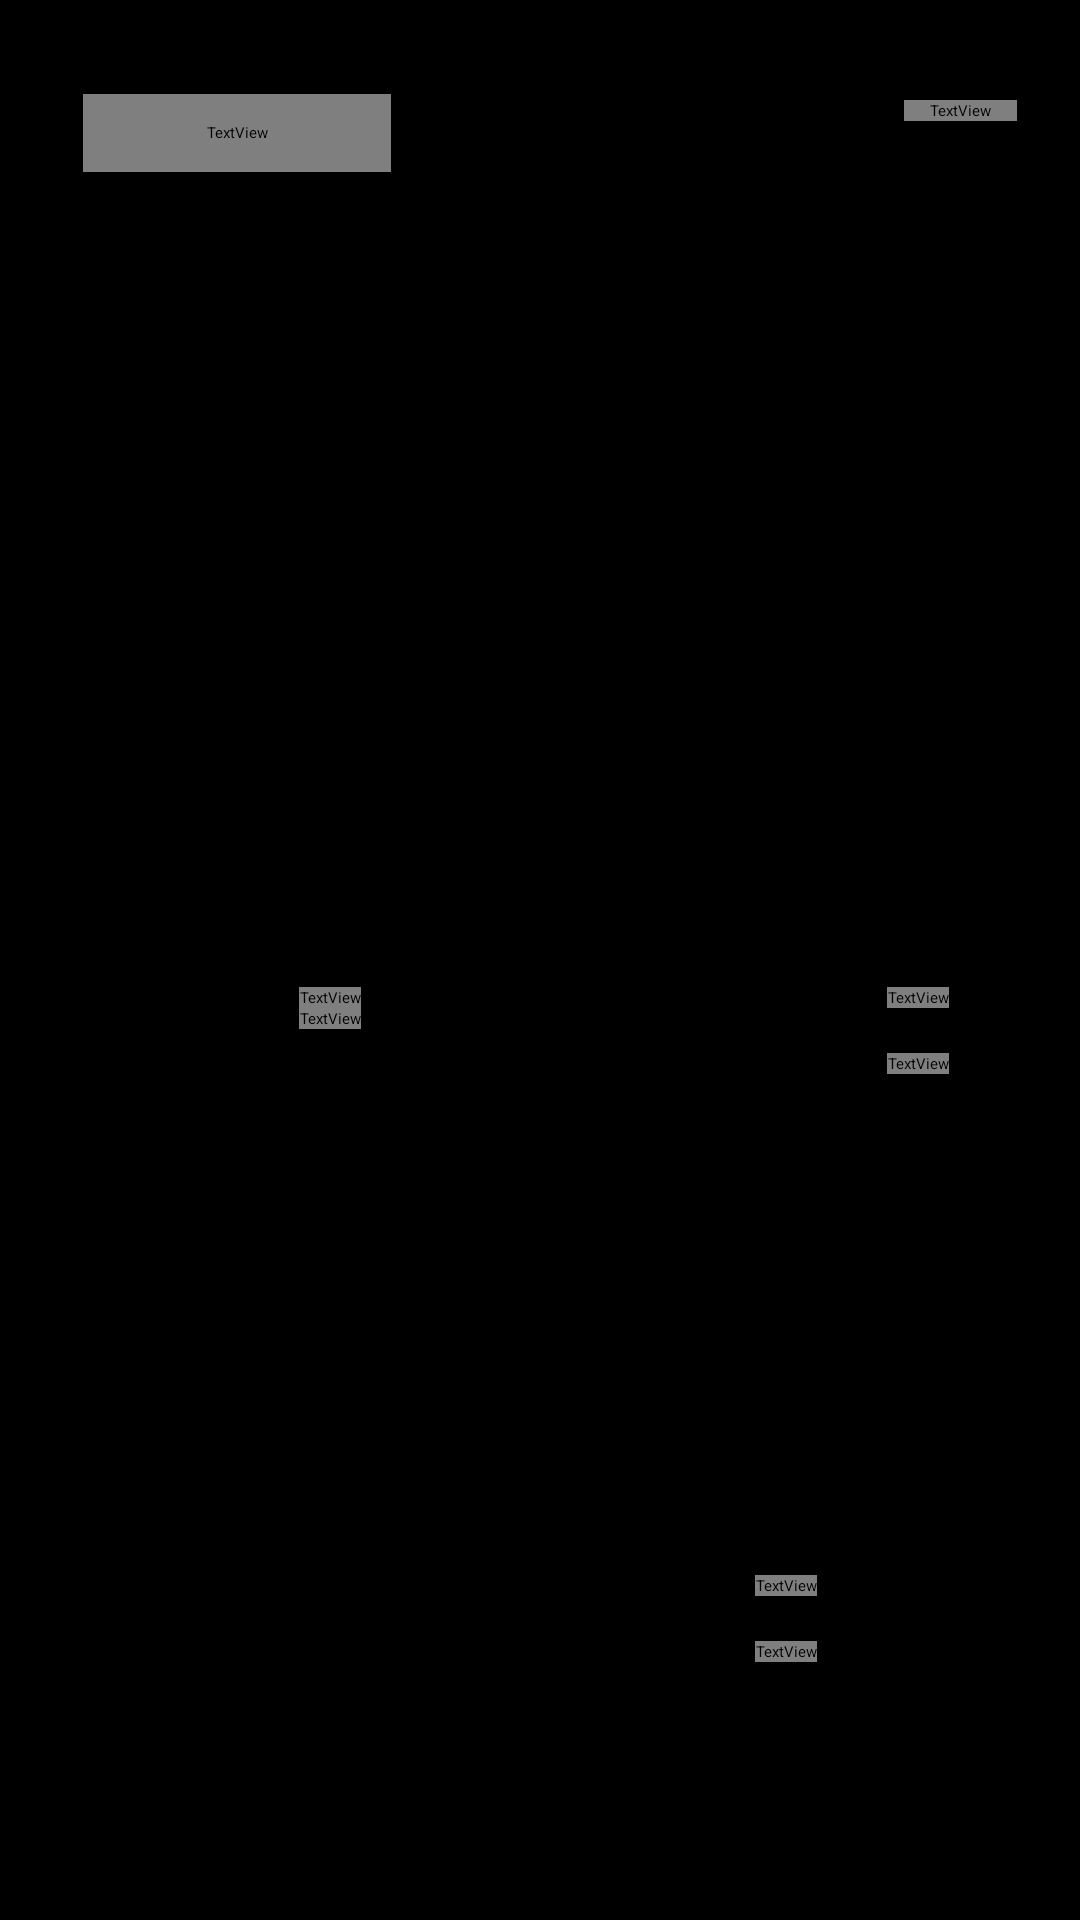

Layout XML and referenced resources for this Android screen:
<!-- AndroidManifest.xml: application theme Theme.DeliveryBoysBw -->
<!-- res/layout/fragment_administrator.xml -->
<?xml version="1.0" encoding="utf-8"?>
<RelativeLayout
    xmlns:android="http://schemas.android.com/apk/res/android"
    xmlns:app="http://schemas.android.com/apk/res-auto"
    xmlns:tools="http://schemas.android.com/tools"
    android:layout_width="match_parent"
    android:layout_height="match_parent"
    android:background="@color/black">


    <ImageView
        android:id="@+id/imageView12"
        android:layout_width="360dp"
        android:layout_height="213dp"
        android:layout_alignParentEnd="true"
        android:layout_alignParentRight="true"
        android:layout_marginEnd="17dp"
        android:layout_marginRight="17dp"
        app:srcCompat="@drawable/handset"
        android:contentDescription="@string/image"/>

    <ImageView
        android:id="@+id/usericon"
        android:layout_width="12dp"
        android:layout_height="12dp"
        android:layout_marginStart="283.3dp"
        android:layout_marginLeft="283.3dp"
        android:layout_marginTop="37.3dp"
        android:layout_marginEnd="64.7dp"
        android:layout_marginRight="64.7dp"
        android:layout_marginBottom="596.7dp"
        android:contentDescription="@string/image"
        app:srcCompat="@drawable/user" />

    <TextView
        android:layout_width="108.7dp"
        android:layout_height="28dp"
        android:layout_marginTop="31.3dp"
        android:layout_marginBottom="582.7dp"
        android:layout_marginLeft="27.7dp"
        android:layout_marginRight="229.7dp"
        android:fontFamily="@font/poppinssemibold"
        android:gravity="center"
        android:text="@string/dashboard"
        android:textColor="@color/fuel_orange"
        android:textSize="15sp"
        android:layout_marginEnd="229.7dp"
        android:layout_marginStart="27.7dp" />

    <TextView
        android:id="@+id/displayusername"
        android:layout_width="146dp"
        android:layout_height="wrap_content"
        android:layout_marginStart="301.3dp"
        android:layout_marginLeft="301.3dp"
        android:layout_marginTop="33.3dp"
        android:layout_marginEnd="21dp"
        android:layout_marginRight="21dp"
        android:layout_marginBottom="596.7dp"
        android:fontFamily="@font/poppinssemibold"
        android:gravity="center"
        android:text="@string/theo"
        android:textColor="@color/white"
        tools:ignore="RelativeOverlap" />

    <androidx.constraintlayout.widget.ConstraintLayout

        android:layout_width="match_parent"
        android:layout_height="518dp"
        android:layout_below="@+id/imageView12"
        android:layout_alignParentStart="true"
        android:layout_alignParentLeft="true"
        android:layout_alignParentEnd="true"
        android:layout_alignParentRight="true"
        android:layout_alignParentBottom="true"
        android:layout_marginStart="0dp"
        android:layout_marginLeft="0dp"
        android:layout_marginTop="0dp"
        android:layout_marginEnd="0dp"
        android:layout_marginRight="0dp"
        android:layout_marginBottom="0dp">


        <ImageView
            android:id="@+id/imageView24"
            android:layout_width="162dp"
            android:layout_height="224dp"
            android:layout_marginStart="24dp"
            android:layout_marginLeft="24dp"
            app:layout_constraintStart_toStartOf="parent"
            app:layout_constraintTop_toTopOf="parent"
            app:srcCompat="@drawable/rectangle01"
            android:contentDescription="@string/image"/>

        <ImageView
            android:id="@+id/imageView28"
            android:layout_width="42dp"
            android:layout_height="74dp"
            android:layout_marginTop="52dp"
            app:layout_constraintEnd_toEndOf="@+id/imageView24"
            app:layout_constraintStart_toStartOf="@+id/imageView24"
            app:layout_constraintTop_toTopOf="@+id/imageView24"
            app:srcCompat="@drawable/cart"
            android:contentDescription="@string/image"/>

        <ImageView
            android:id="@+id/imageViewCart"
            android:layout_width="42dp"
            android:layout_height="74dp"
            android:layout_marginTop="52dp"
            app:layout_constraintEnd_toEndOf="@+id/imageView24"
            app:layout_constraintStart_toStartOf="@+id/imageView24"
            app:layout_constraintTop_toTopOf="@+id/imageView24"
            app:srcCompat="@drawable/cart"
            android:contentDescription="@string/image"/>

        <TextView
            android:id="@+id/textView8"
            android:layout_width="wrap_content"
            android:layout_height="wrap_content"
            android:layout_marginTop="64dp"
            android:fontFamily="@font/poppinssemibold"
            android:text="@string/items_added"
            android:textColor="@color/white"
            app:layout_constraintEnd_toEndOf="@+id/imageView24"
            app:layout_constraintHorizontal_bias="0.535"
            app:layout_constraintStart_toStartOf="@+id/imageView24"
            app:layout_constraintTop_toTopOf="@+id/imageView28" />

        <TextView
            android:id="@+id/addedTxtView"
            android:layout_width="wrap_content"
            android:layout_height="wrap_content"
            android:fontFamily="@font/gontserratregular"
            android:text="@string/_10"
            android:textColor="@color/fuel_orange"
            app:layout_constraintEnd_toEndOf="@+id/textView8"
            app:layout_constraintHorizontal_bias="0.493"
            app:layout_constraintStart_toStartOf="@+id/textView8"
            app:layout_constraintTop_toBottomOf="@+id/textView8" />

        <ImageView
            android:id="@+id/imageView30"
            android:layout_width="162dp"
            android:layout_height="224dp"
            android:layout_marginStart="44dp"
            android:layout_marginLeft="44dp"
            app:layout_constraintEnd_toEndOf="parent"
            app:layout_constraintHorizontal_bias="0.157"
            app:layout_constraintStart_toEndOf="@+id/imageView24"
            app:layout_constraintTop_toTopOf="parent"
            app:srcCompat="@drawable/rectangle01"
            android:contentDescription="@string/image"/>

        <ImageView
            android:id="@+id/imageViewCard"
            android:layout_width="42dp"
            android:layout_height="74dp"
            android:layout_marginTop="52dp"
            app:layout_constraintEnd_toEndOf="@+id/imageView30"
            app:layout_constraintStart_toStartOf="@+id/imageView30"
            app:layout_constraintTop_toTopOf="@+id/imageView30"
            app:srcCompat="@drawable/payments"
            android:contentDescription="@string/image"/>

        <TextView
            android:id="@+id/purchasedTxtView"
            android:layout_width="wrap_content"
            android:layout_height="wrap_content"
            android:layout_marginTop="64dp"
            android:fontFamily="@font/poppinssemibold"
            android:text="@string/items_purchased"
            android:textColor="@color/white"
            app:layout_constraintEnd_toEndOf="@+id/imageView30"
            app:layout_constraintStart_toStartOf="@+id/imageView30"
            app:layout_constraintTop_toTopOf="@+id/imageViewCard" />

        <TextView
            android:id="@+id/item_purchased"
            android:layout_width="wrap_content"
            android:layout_height="wrap_content"
            android:layout_marginTop="12dp"
            android:fontFamily="@font/gontserratregular"
            android:text="@string/_10"
            android:textColor="@color/fuel_orange"
            app:layout_constraintEnd_toEndOf="@+id/purchasedTxtView"
            app:layout_constraintHorizontal_bias="0.495"
            app:layout_constraintStart_toStartOf="@+id/purchasedTxtView"
            app:layout_constraintTop_toBottomOf="@+id/imageViewCard" />

        <ImageView
            android:id="@+id/imageView37"
            android:layout_width="162dp"
            android:layout_height="224dp"
            android:layout_marginTop="184dp"
            android:layout_marginEnd="16dp"
            android:contentDescription="@string/image"
            app:layout_constraintEnd_toEndOf="parent"
            app:layout_constraintTop_toTopOf="parent"
            app:srcCompat="@drawable/rectangle01" />

        <ImageView
            android:id="@+id/imageViewDelete"
            android:layout_width="42dp"
            android:layout_height="74dp"
            android:layout_marginTop="16dp"
            android:contentDescription="@string/image"
            app:layout_constraintEnd_toEndOf="@+id/imageView37"
            app:layout_constraintHorizontal_bias="0.491"
            app:layout_constraintStart_toStartOf="@+id/imageView37"
            app:layout_constraintTop_toBottomOf="@+id/imageView30"
            app:srcCompat="@drawable/delete" />

        <TextView
            android:id="@+id/deletedTxtView"
            android:layout_width="wrap_content"
            android:layout_height="wrap_content"
            android:layout_marginTop="20dp"
            android:fontFamily="@font/gontserratregular"
            android:text="@string/_10"
            android:textColor="@color/fuel_orange"
            app:layout_constraintEnd_toEndOf="@+id/textView14"
            app:layout_constraintHorizontal_bias="0.494"
            app:layout_constraintStart_toStartOf="@+id/textView14"
            app:layout_constraintTop_toBottomOf="@+id/imageViewDelete" />

        <TextView
            android:id="@+id/textView14"
            android:layout_width="wrap_content"
            android:layout_height="wrap_content"
            android:layout_marginTop="72dp"
            android:fontFamily="@font/poppinssemibold"
            android:text="@string/items_deleted"
            android:textColor="@color/white"
            app:layout_constraintEnd_toEndOf="@+id/imageView37"
            app:layout_constraintHorizontal_bias="0.492"
            app:layout_constraintStart_toStartOf="@+id/imageView37"
            app:layout_constraintTop_toTopOf="@+id/imageViewDelete" />

    </androidx.constraintlayout.widget.ConstraintLayout>

    <ImageView
        android:id="@+id/logoutAction"
        android:layout_width="wrap_content"
        android:layout_height="wrap_content"
        android:layout_alignEnd="@+id/displayusername"
        android:layout_alignRight="@+id/displayusername"
        android:layout_alignBottom="@+id/displayusername"
        android:layout_marginEnd="-31dp"
        android:layout_marginRight="-31dp"
        android:layout_marginBottom="1dp"
        app:srcCompat="@drawable/ic_baseline_exit_to_app_24"
        tools:ignore="VectorDrawableCompat" />


</RelativeLayout>
<!-- resources referenced by this layout -->
<resources>
  <color name="black">#FF000000</color>
  <color name="fuel_orange">#FFA700</color>
  <color name="white">#FFFFFFFF</color>
  <string name="_10">0</string>
  <string name="dashboard">DASHBOARD</string>
  <string name="image">Image</string>
  <string name="items_added">Items Added</string>
  <string name="items_deleted">Items Deleted</string>
  <string name="items_purchased">Items Purchased</string>
  <string name="theo">Mr Theo Ame Monageng</string>
  <style name="Theme.DeliveryBoysBw" parent="Theme.MaterialComponents.DayNight.NoActionBar">
          
      </style>
</resources>
